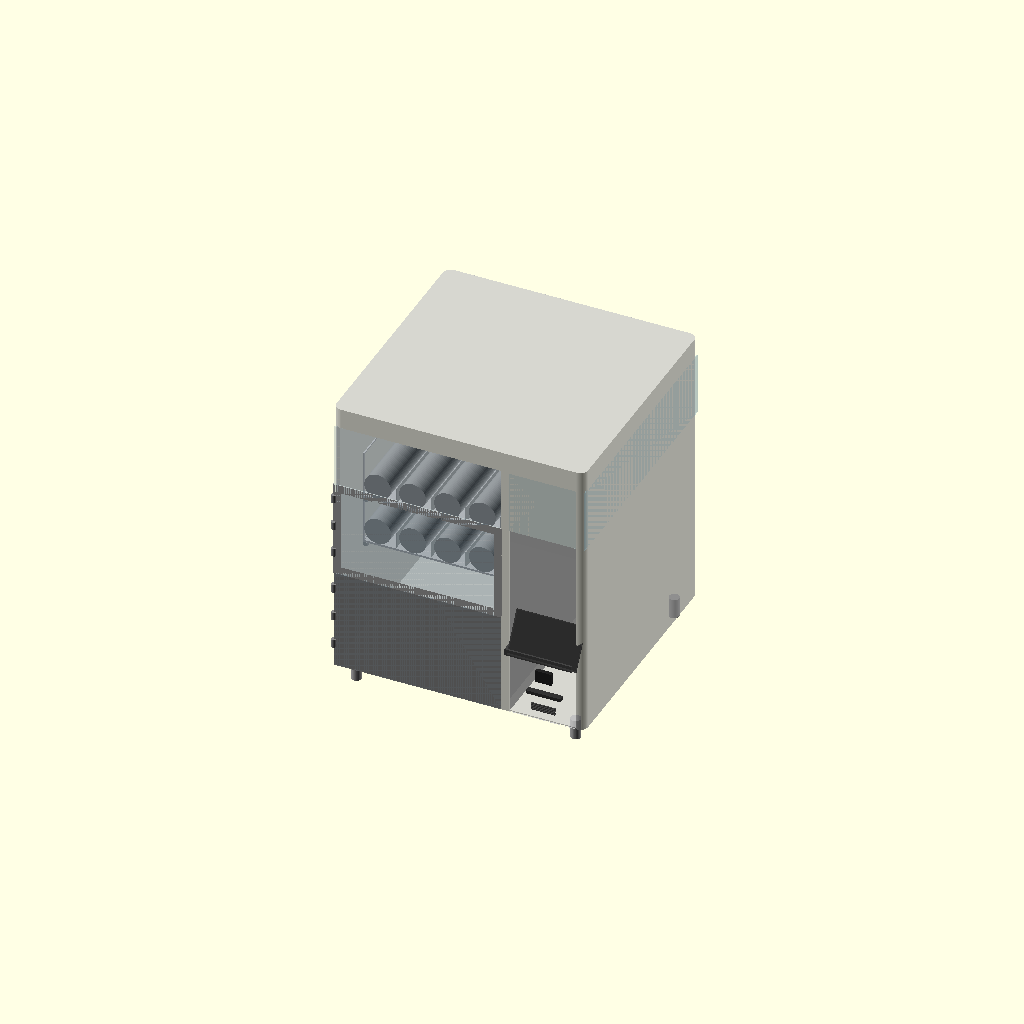
Cell 1 — every parameter at its default value.
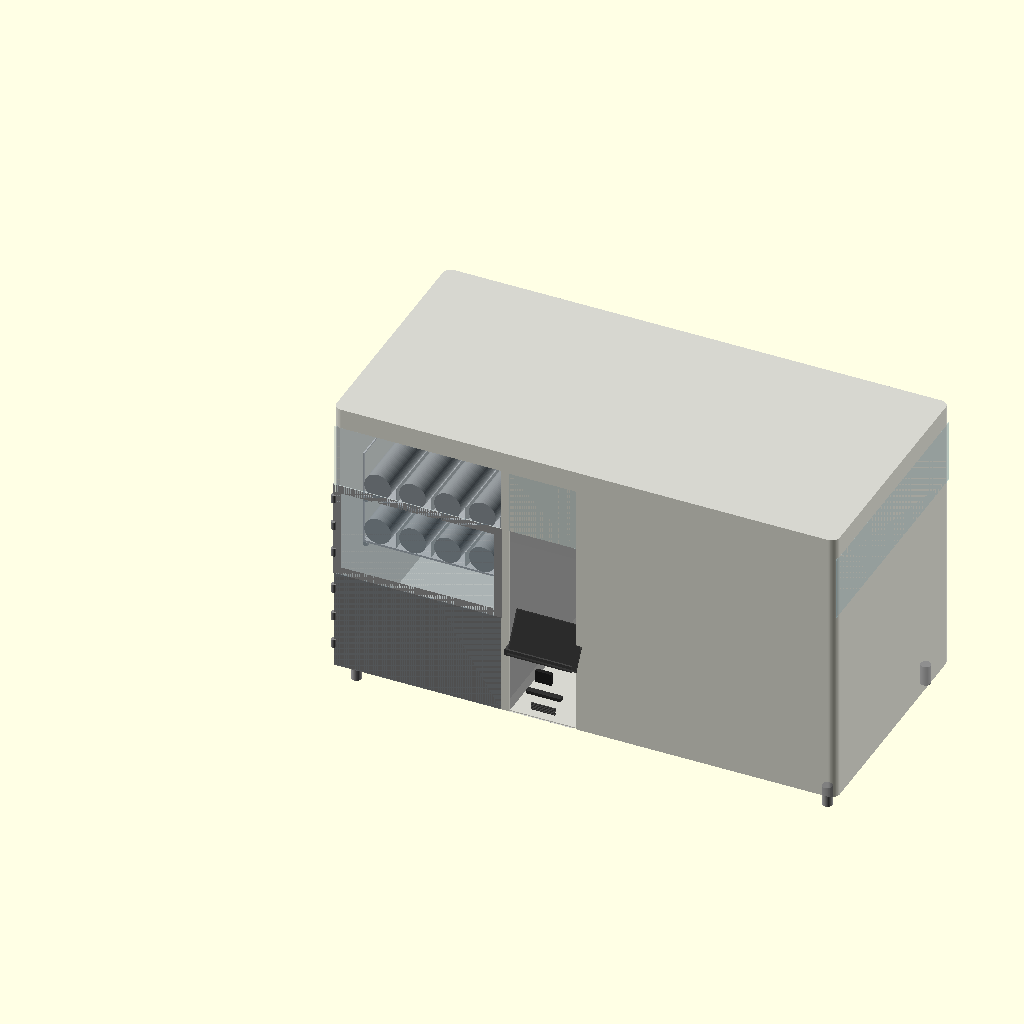
Cell 2: the same model with total_w = 1240.
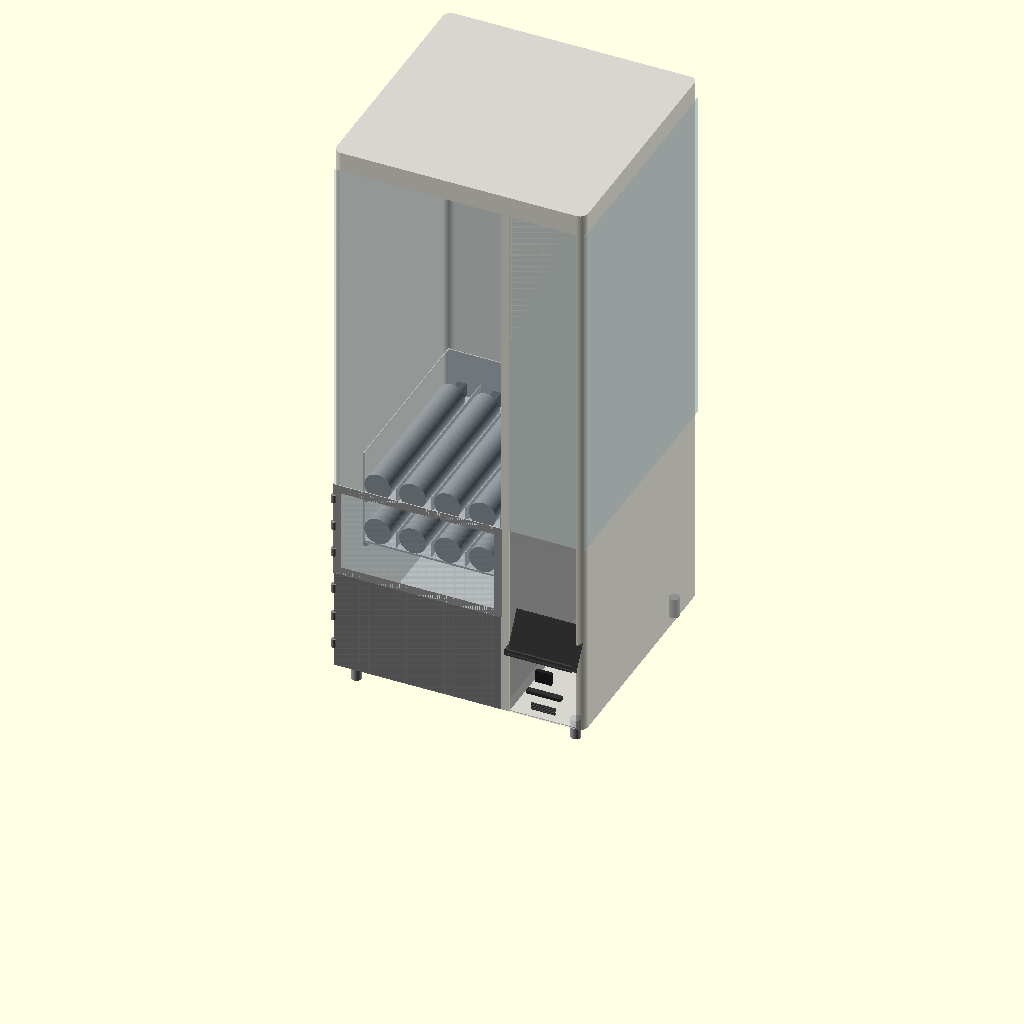
Cell 3: the same model with total_h = 1400.
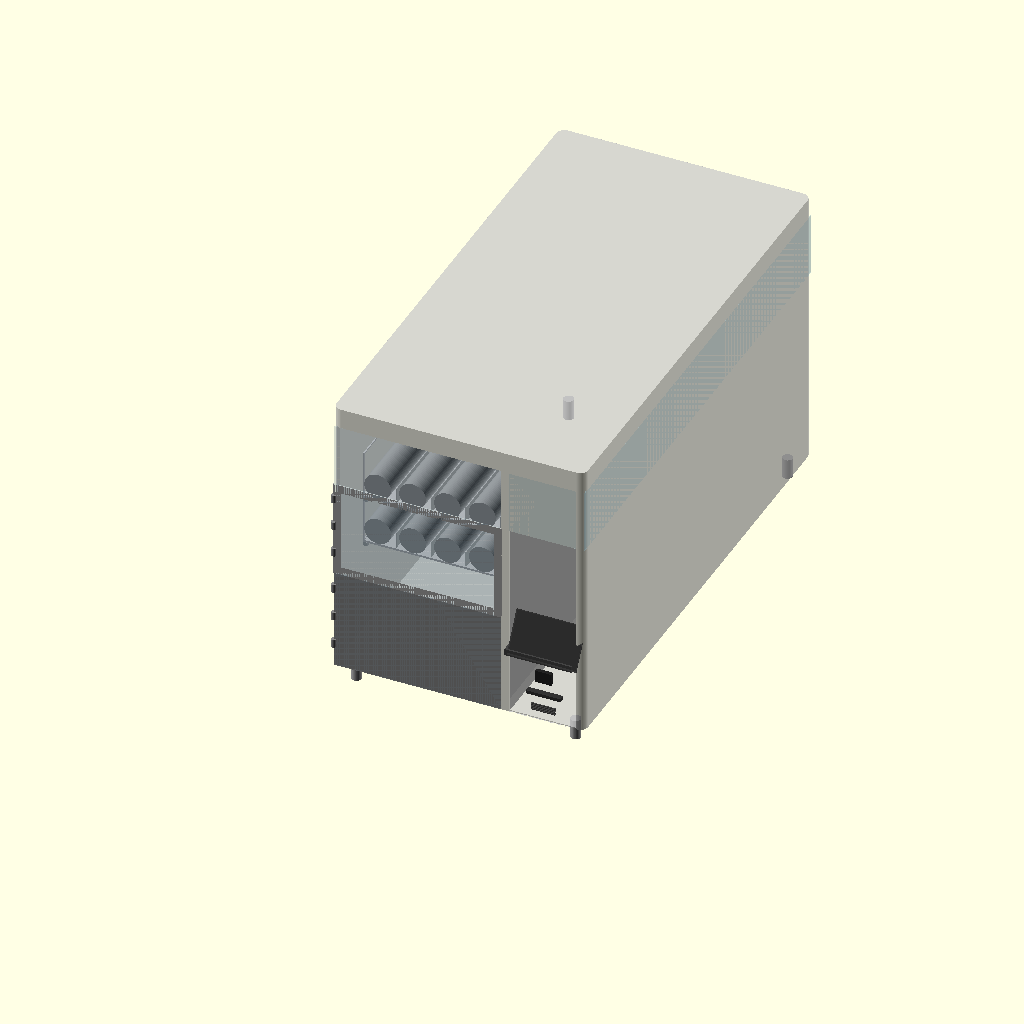
Cell 4: the same model with total_d = 1200.
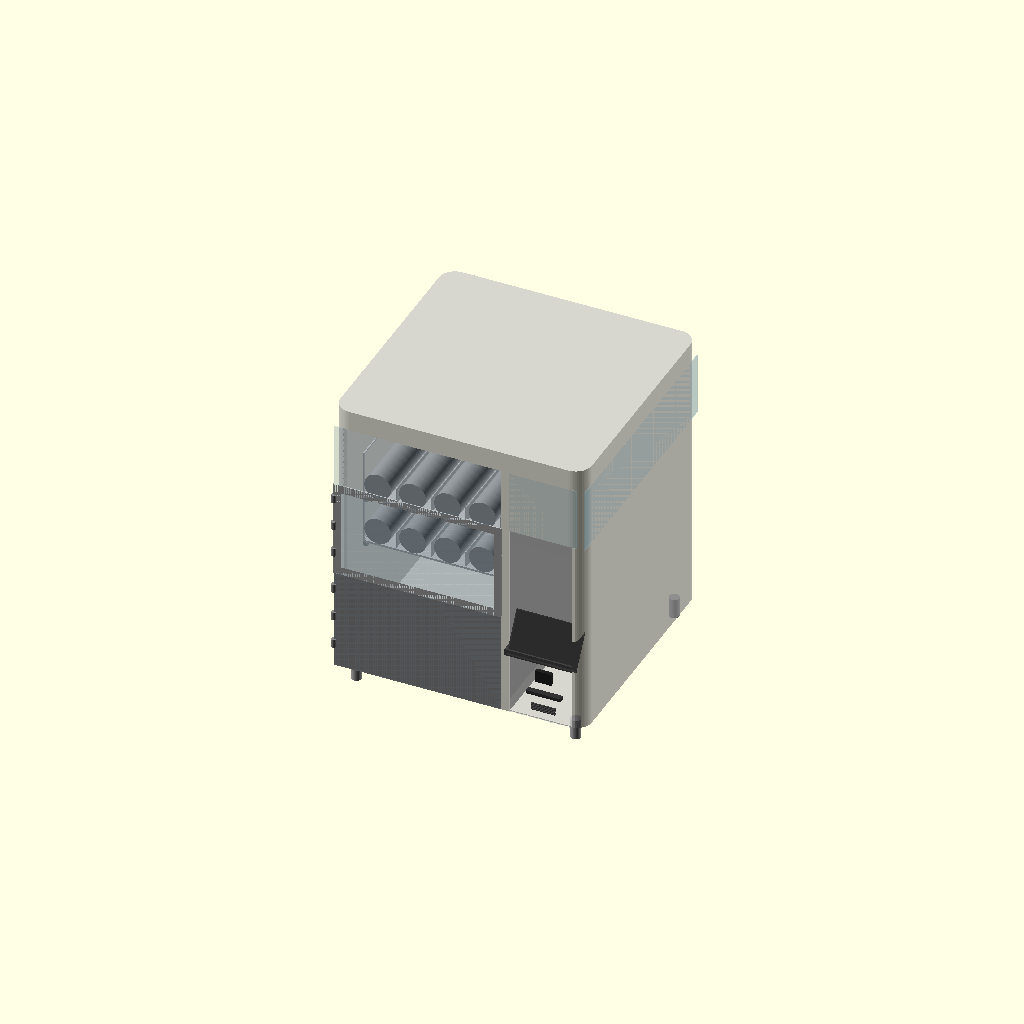
Cell 5: corner_r = 40 (everything else at default).
All cells are drawn from one camera (rotation 55°, 0°, 25°, orthographic, colour scheme Cornfield), so only the parameter changes between them.
Source of the model, vending-machine/VM-01-base/VM-01-base-v20.scad:
// VM-01 Base Vending Machine
// Janis Product Design
// Version: v20
// Date: 2026-06-28
// Units: mm
// Purpose: Smart donation vending machine — buddha ornaments
// Payment: Online only, no cash/coin mechanism
//
// Changes from v19:
//   Fix 1: spring_coil() — inner cylinder height spring_l+1 → spring_l-1.
//           Inner was 1mm taller than outer = open top edge = non-manifold.
//   Fix 2: compartment_divider() — height total_h-leg_h → total_h-leg_h-skin_t.
//           Top face was flush with shell top (coplanar) = non-manifold.
//   Fix 3: tray_zone_frame() — side bars shortened to exclude corner regions.
//           Top/bottom bars own full-width corners; side bars no longer share edges there.

$fn = 64;

// ─────────────────────────────
// PARAMETERS
// ─────────────────────────────

total_w = 620;
total_h = 700;
total_d = 600;
corner_r = 20;
skin_t = 2;

// Legs
leg_h = 50;
leg_od = 25;
leg_inset = 40;

// Compartments
product_w = 416;
system_w = 185;
divider_t = 19;

// Spring / Tray
spring_od = 66;
spring_l = 390;
motor_d = 60;
spring_gap = 20;
spring_lanes = 5;
tray_count = 2;
tray_floor_t = 5;
tray_wall_t = 3;
spring_clearance = 50;
tray_h = 121;           // floor(5) + spring_od(66) + clearance(50)
partition_h = 40;
tray_d = spring_l + motor_d;  // 450mm

// Tray zone
tray_zone_h = tray_h * tray_count;         // 242mm
exit_door_h = 250;
tray_0_z = leg_h + exit_door_h;            // 300mm
tray_zone_top_z = tray_0_z + tray_zone_h;  // 542mm
upper_display_h = total_h - tray_zone_top_z; // 158mm

// Zones
drop_zone_d = 138;
tray_start_d = drop_zone_d;

// Exit zone
exit_door_w = 400;

// Customer pickup flap
flap_h = 100;
flap_w = 250;
flap_t = 3;

// Tray rack
rail_w = 10;
rail_h = 10;
latch_pin_d = 8;
latch_pin_l = 15;

// Door / panel
door_t = 3;
hinge_od = 12;
hinge_h = 20;

// Frame bars
frame_bar = 20;

// Dashboard
dash_x = product_w + divider_t + skin_t;
dash_w = system_w - divider_t - (skin_t * 2);
screen_w = 165;
screen_h = 100;
screen_center_z = 280;
screen_protrude = 30;   // screen protrudes this far forward of front face
screen_y = skin_t - screen_protrude;   // -28mm — 30mm forward of front skin
bracket_r = 8;
bezel_t = 3;
qr_w = 40;
qr_h = 30;
qr_d = 10;
card_w = 85;
card_h = 8;
card_d = 15;
speaker_w = 60;
speaker_h = 20;
speaker_slots = 5;

// Epsilon — prevents z-fighting on coincident front faces
e = 0.01;

// Acrylic display zone (upper right compartment)
acrylic_bot_z = tray_zone_top_z;               // 542mm
acrylic_top_z = total_h - skin_t;              // 698mm
acrylic_zone_h = acrylic_top_z - acrylic_bot_z; // 156mm
acrylic_r = 8;
acrylic_t = skin_t;

// ─────────────────────────────
// MODULES
// ─────────────────────────────

module rounded_box(w, h, d, r) {
    hull() {
        translate([r, r, 0]) cylinder(r=r, h=h);
        translate([w-r, r, 0]) cylinder(r=r, h=h);
        translate([r, d-r, 0]) cylinder(r=r, h=h);
        translate([w-r, d-r, 0]) cylinder(r=r, h=h);
    }
}

module leg() {
    color("#AAAAAA")
    cylinder(h=leg_h, d=leg_od);
}

module legs() {
    positions = [
        [leg_inset, leg_inset],
        [total_w-leg_inset, leg_inset],
        [leg_inset, total_d-leg_inset],
        [total_w-leg_inset, total_d-leg_inset]
    ];
    for (p = positions)
        translate([p[0], p[1], 0]) leg();
}

module spring_coil() {
    color("#888888")
    difference() {
        cylinder(h=spring_l, d=spring_od);
        cylinder(h=spring_l-1, d=spring_od-10);
    }
}

// Motor at BACK. Spring front end at Y=0 (drop zone boundary). Products fall forward.
module spring_tray(tray_num) {
    tray_w = product_w - 20;
    z = leg_h + exit_door_h + (tray_num * tray_h);

    translate([10, tray_start_d, z]) {
        color("#CCCCCC")
        difference() {
            union() {
                cube([tray_w, tray_d, tray_floor_t]);
                translate([0, tray_d - tray_wall_t, 0])
                    cube([tray_w, tray_wall_t, tray_h]);
                cube([tray_wall_t, tray_d, tray_h]);
                translate([tray_w - tray_wall_t, 0, 0])
                    cube([tray_wall_t, tray_d, tray_h]);
            }

            // Left side wall window
            translate([-1, tray_wall_t, tray_floor_t + tray_wall_t])
                cube([tray_wall_t + 2,
                      tray_d - (tray_wall_t * 2),
                      tray_h - tray_floor_t - (tray_wall_t * 2)]);

            // Right side wall window
            translate([tray_w - tray_wall_t - 1, tray_wall_t, tray_floor_t + tray_wall_t])
                cube([tray_wall_t + 2,
                      tray_d - (tray_wall_t * 2),
                      tray_h - tray_floor_t - (tray_wall_t * 2)]);

            // Rear motor mount cutouts
            for (i = [0:spring_lanes-1]) {
                x = tray_wall_t + spring_od/2 + i*(spring_od + spring_gap);
                translate([x - 11, tray_d - tray_wall_t - 1, tray_floor_t])
                    cube([22, tray_wall_t + 2, 35]);
            }

            // Rear latch pin hole
            translate([tray_w/2, tray_d - tray_wall_t - 1, tray_h/2])
                rotate([-90, 0, 0])
                    cylinder(d=latch_pin_d, h=tray_wall_t + 2);
        }

        // Springs + motors — motor at back, spring front at Y=0
        for (i = [0:spring_lanes-1]) {
            x = tray_wall_t + spring_od/2 + i*(spring_od + spring_gap);

            color("#555555")
            translate([x-10, tray_d - motor_d, tray_floor_t])
                cube([20, motor_d, 35]);

            color("#999999")
            translate([x, tray_d - motor_d, tray_floor_t + spring_od/2])
                rotate([90, 0, 0])
                    spring_coil();

            if (i < spring_lanes-1) {
                color("#BBBBBB")
                translate([x + spring_od/2 + spring_gap/2, tray_wall_t, tray_floor_t])
                    cube([2, tray_d-(tray_wall_t*2), partition_h]);
            }
        }
    }
}

module tray_rack() {
    tray_w = product_w - 20;
    color("#AAAAAA")
    for (t = [0:tray_count-1]) {
        z = leg_h + exit_door_h + (t * tray_h);
        translate([10, tray_start_d, z - rail_h])
            cube([rail_w, tray_d, rail_h]);
        translate([10 + tray_w - rail_w, tray_start_d, z - rail_h])
            cube([rail_w, tray_d, rail_h]);
        translate([10 + tray_w/2, tray_start_d + tray_d - tray_wall_t, z + tray_h/2])
            rotate([-90, 0, 0])
                cylinder(d=latch_pin_d, h=latch_pin_l);
    }
}

module outer_shell() {
    color("#C8C8C8", 0.75)
    difference() {
        rounded_box(total_w, total_h, total_d, corner_r);

        // Hollow interior — local Z=skin_t preserves bottom skin; shell placed at leg_h in assembly
        translate([skin_t, skin_t, skin_t])
            rounded_box(total_w-(skin_t*2), total_h-(skin_t*2), total_d-(skin_t*2), corner_r-1);

        // Left product zone front: local Z 0-492 (world Z 50-542)
        translate([skin_t, -1, 0])
            cube([product_w-(skin_t*2), skin_t+2, tray_zone_top_z - leg_h]);

        // Exit zone internal chute cutout: local Z 0-250 (world Z 50-300)
        translate([(product_w - exit_door_w)/2, -1, 0])
            cube([exit_door_w, skin_t+2, exit_door_h]);

        // Upper front display cutout: local Z 492-650 (world Z 542-700)
        translate([skin_t, -1, tray_zone_top_z - leg_h])
            cube([product_w-(skin_t*2), skin_t+2, upper_display_h]);

        // Right compartment front face opening: local Z 0-492 (world Z 50-542)
        translate([product_w + divider_t, -1, 0])
            cube([system_w - divider_t - skin_t, skin_t+2, tray_zone_top_z - leg_h]);
    }
}

module compartment_divider() {
    color("#AAAAAA", 0.9)
    translate([product_w, skin_t, leg_h])
        cube([divider_t, total_d-(skin_t*2), total_h - leg_h - skin_t]);
}

// Front door — EXIT ZONE ONLY (Z 50-300). Spring zone above is open.
module front_door() {
    door_h = exit_door_h;   // 250mm

    color("#888888", 0.9)
    translate([skin_t, e, leg_h])
        cube([product_w-(skin_t*2), door_t, door_h]);

    hinge_positions = [
        leg_h + door_h * 0.2,
        leg_h + door_h * 0.5,
        leg_h + door_h * 0.8
    ];
    for (hz = hinge_positions) {
        color("#888888")
        translate([skin_t, 0, hz])
            cylinder(d=hinge_od, h=hinge_h);
    }
}

// Customer pickup flap — bottom of exit zone.
module flap_door() {
    color("#B0B0B0", 0.9)
    translate([(product_w - flap_w)/2, skin_t, leg_h])
        cube([flap_w, flap_t, flap_h]);
}

// Acrylic customer selection panel — left product zone, Z 300-542.
module spring_zone_panel() {
    panel_x = skin_t;                       // left edge of product zone
    panel_w = product_w - (skin_t * 2);     // 412mm — left product zone only
    panel_z = leg_h + exit_door_h;          // 300mm world Z
    panel_h = tray_h * tray_count;          // 242mm (Z 300-542)
    panel_t = door_t;                       // 3mm

    // See-through acrylic panel — left product zone front, Z 300-542
    color("#ADD8E6", 0.15)
    translate([panel_x, e, panel_z])
        cube([panel_w, panel_t, panel_h]);

    // 3 hinges on left edge
    hinge_zs = [
        panel_z + panel_h * 0.2,
        panel_z + panel_h * 0.5,
        panel_z + panel_h * 0.8
    ];
    for (hz = hinge_zs) {
        color("#888888")
        translate([panel_x, 0, hz])
            cylinder(d=hinge_od, h=hinge_h);
    }
}

// FIX 2: Left front acrylic panel — full left product zone, Z 50-700.
// Customer sees springs, trays, products. Replaces visual of solid front face.
module left_front_acrylic() {
    panel_x = skin_t;                        // X=skin_t
    panel_w = product_w - (skin_t * 2);      // 412mm
    panel_z = leg_h;                         // Z=50mm
    panel_h = total_h - leg_h;              // 650mm (Z 50-700)
    panel_t = door_t;                        // 3mm

    color("#ADD8E6", 0.15)
    translate([panel_x, e, panel_z])
        cube([panel_w, panel_t, panel_h]);
}

// Structural frame around spring display zone.
// Top/bottom bars span full width and own the corner regions.
// Side bars span only the middle — no shared edges at corners.
module tray_zone_frame() {
    color("#AAAAAA")
    union() {
        // Top bar — full width, owns top corners
        translate([0, e, tray_zone_top_z - frame_bar])
            cube([product_w, skin_t, frame_bar]);
        // Bottom bar — full width, owns bottom corners
        translate([0, e, tray_0_z])
            cube([product_w, skin_t, frame_bar]);
        // Left bar — middle only, Z excludes corner regions
        translate([0, e, tray_0_z + frame_bar])
            cube([frame_bar, skin_t, tray_zone_h - (frame_bar * 2)]);
        // Right bar — middle only, Z excludes corner regions
        translate([product_w - frame_bar, e, tray_0_z + frame_bar])
            cube([frame_bar, skin_t, tray_zone_h - (frame_bar * 2)]);
    }
}

// Parallel sensor strips — left and right walls at Z=280mm.
module sensor_strip() {
    strip_z = tray_0_z - 20;   // 280mm
    strip_t = 5;
    strip_h = 8;

    color("#222222")
    translate([skin_t, skin_t, strip_z])
        cube([strip_t, drop_zone_d, strip_h]);

    color("#222222")
    translate([product_w - skin_t - strip_t, skin_t, strip_z])
        cube([strip_t, drop_zone_d, strip_h]);

    color("#FF0000", 0.3)
    translate([skin_t + strip_t,
               skin_t + drop_zone_d/2,
               strip_z + strip_h/2])
        cube([product_w - (skin_t*2) - (strip_t*2), 2, 2]);
}

// ATM dashboard — right compartment.
// screen_y = -30mm (protrudes 30mm forward of front face).
module dashboard() {
    screen_z = screen_center_z - screen_h/2;  // 230mm
    qr_z     = screen_z - 50 - qr_h;          // 150mm
    card_z   = qr_z - 30 - card_h;            // 112mm
    speaker_z = card_z - 20 - speaker_h;       // 72mm

    // Screen — protrudes forward (screen_y = -30mm)
    color("#1A1A1A")
    translate([product_w + divider_t + 10, screen_y, screen_z])
        rotate([-30, 0, 0])
            cube([screen_w, 5, screen_h]);

    // Screen bezel
    color("#333333", 0.8)
    translate([product_w + divider_t + 10 - bezel_t,
               screen_y - 2, screen_z - bezel_t])
        rotate([-30, 0, 0])
            cube([screen_w + (bezel_t*2), 3, screen_h + (bezel_t*2)]);

    // Support bracket — flat crossbar cube (replaced hull+rotated cylinders, non-manifold risk)
    color("#444444")
    translate([dash_x + dash_w/2 - screen_w/2, screen_y, screen_z - bracket_r])
        cube([screen_w, 30, bracket_r * 2]);

    // QR scanner
    color("#222222")
    translate([dash_x + (dash_w - qr_w)/2, 0, qr_z])
        cube([qr_w, qr_d, qr_h]);

    // ID card reader
    color("#333333")
    translate([dash_x + (dash_w - card_w)/2, 0, card_z])
        cube([card_w, card_d, card_h]);

    // Speaker grille — 5 slots
    slot_h = 2;
    slot_gap = 2;
    color("#444444")
    for (s = [0:speaker_slots-1]) {
        translate([dash_x + (dash_w - speaker_w)/2, 0,
                   speaker_z + s*(slot_h + slot_gap)])
            cube([speaker_w, 3, slot_h]);
    }
}

// Acrylic display — 3 faces of right compartment, Z 542-698.
module acrylic_display() {
    acrylic_front_w = system_w - divider_t - skin_t;
    acrylic_front_x = product_w + divider_t;

    color("#ADD8E6", 0.3)
    translate([acrylic_front_x, e, acrylic_bot_z])
        cube([acrylic_front_w, door_t, acrylic_zone_h]);

    color("#ADD8E6", 0.3)
    translate([total_w - skin_t, skin_t, acrylic_bot_z])
        cube([skin_t, total_d-(skin_t*2), acrylic_zone_h]);

    color("#ADD8E6", 0.3)
    translate([acrylic_front_x, skin_t, total_h - skin_t])
        cube([acrylic_front_w, total_d-(skin_t*2), skin_t]);
}

module drop_zone_visual() {
    color("#F0F0F0", 0.15)
    translate([skin_t, skin_t, leg_h])
        cube([product_w-(skin_t*2), drop_zone_d, exit_door_h]);
}

module rear_service_door() {
    door_w = system_w - divider_t;
    door_h = total_h * 0.5;
    color("#B8B8B8", 0.6)
    translate([product_w + divider_t, total_d - skin_t, leg_h + (total_h*0.25)])
        cube([door_w, skin_t*2, door_h]);
}

// ─────────────────────────────
// ASSEMBLY
// ─────────────────────────────

legs();
translate([0, 0, leg_h]) outer_shell();
compartment_divider();

tray_rack();
for (t = [0:tray_count-1]) spring_tray(t);

front_door();           // exit zone only, Z 50-300
flap_door();            // customer pickup, 100mm x 250mm
spring_zone_panel();    // acrylic customer selection panel, Z 300-542
left_front_acrylic();   // FIX 2: full left zone acrylic, Z 50-700 (#ADD8E6 0.15)
tray_zone_frame();      // structural frame around spring display zone
drop_zone_visual();

sensor_strip();         // parallel strips left+right at Z=280

dashboard();            // screen protrudes 30mm forward
acrylic_display();
rear_service_door();
Parameter table extracted from the source (name, type, default, range or options):
total_w: number, default 620
total_h: number, default 700
total_d: number, default 600
corner_r: number, default 20
skin_t: number, default 2
leg_h: number, default 50
leg_od: number, default 25
leg_inset: number, default 40
product_w: number, default 416
system_w: number, default 185
divider_t: number, default 19
spring_od: number, default 66
spring_l: number, default 390
motor_d: number, default 60
spring_gap: number, default 20
spring_lanes: number, default 5
tray_count: number, default 2
tray_floor_t: number, default 5
tray_wall_t: number, default 3
spring_clearance: number, default 50
tray_h: number, default 121
partition_h: number, default 40
exit_door_h: number, default 250
drop_zone_d: number, default 138
exit_door_w: number, default 400
flap_h: number, default 100
flap_w: number, default 250
flap_t: number, default 3
rail_w: number, default 10
rail_h: number, default 10
latch_pin_d: number, default 8
latch_pin_l: number, default 15
door_t: number, default 3
hinge_od: number, default 12
hinge_h: number, default 20
frame_bar: number, default 20
screen_w: number, default 165
screen_h: number, default 100
screen_center_z: number, default 280
screen_protrude: number, default 30
bracket_r: number, default 8
bezel_t: number, default 3
qr_w: number, default 40
qr_h: number, default 30
qr_d: number, default 10
card_w: number, default 85
card_h: number, default 8
card_d: number, default 15
speaker_w: number, default 60
speaker_h: number, default 20
speaker_slots: number, default 5
e: number, default 0.01
acrylic_r: number, default 8
